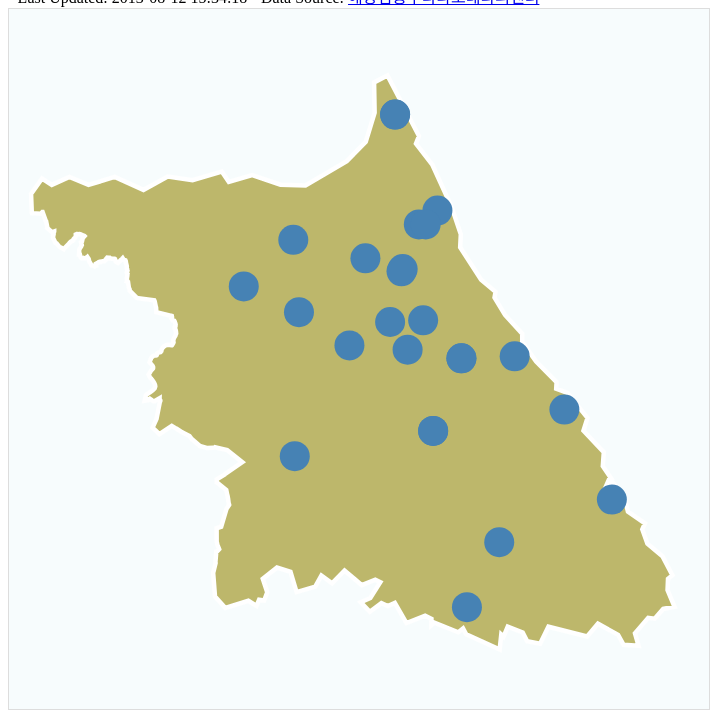
D3 v3 page, settled after 480 driven frames (8 s of simulated time); the page loaded 1 data file(s).


        // my D3 code will go here
        var width = 700,
        height = 700,
        initialScale = 5450,
        initialX = -11900,
        initialY = 4200,
        centered,
        labels;

    var projection = d3.geo.mercator()
        .scale(initialScale)
        .translate([initialX, initialY]);
        
    var path = d3.geo.path()
        .projection(projection);
    
    var zoom = d3.behavior.zoom()
        .translate(projection.translate())
        .scale(projection.scale())
        .scaleExtent([height, 800 * height])
        .on("zoom", zoom);
    
    var svg = d3.select("#container").append("svg")
        .attr("width", width)
        .attr("height", height)
        .attr('id', 'map');
    
    var states = svg.append("g")
        .attr("id", "states")
        .call(zoom);
    
    states.append("rect")
        .attr("class", "background")
        .attr("width", width)
        .attr("height", height);
    
    states.transition()
        .duration(1000)
        .attr("transform", "translate(" + 800 + "," + 600 + ")scale(" + 3 + ")translate(" + -450 + "," + -390 + ")");
        
    d3.json("data/map_gangwon.json", function(json) {
        states.selectAll("path")
          .data(json.features)
          .enter().append("path")
          .attr("d", path)
          .attr("id", function(d) { return 'path-'+d.id; });
    });
    
    // fill data
    var dataset = [
        [128.503063482785, 38.2081202869797],
        [128.068380190806, 37.5671734425048],
        [129.179580372102, 37.4465609476381],
        [128.568381726975, 38.2461636948428],
        [128.527108694292, 38.2081048130607],
        [128.446540279686, 38.0851598442664],
        [128.419990912479, 38.5101031595929],
        [128.419990912479, 38.5101031595929],
        [128.839007304494, 37.8438832178013],
        [128.6523573, 37.8383682],
        [128.671700131825, 37.1464908094684],
        [128.463822059334, 37.8624738685104],
        [128.6523573, 37.8383682],
        [128.5533096, 37.63715],
        [128.402496213947, 37.938901098442],
        [128.518243101458, 37.9435382088934],
        [129.0132174, 37.6966281],
        [128.0831358, 37.9659379],
        [128.259959, 37.8741362],
        [128.063198560114, 38.165794847397],
        [128.784919666053, 37.327972776129],
        [128.315961809164, 38.1148363838162],
        [127.889672270012, 38.0371819752278],
        [128.5533096, 37.63715],
        [128.442455641839, 38.0788058639535] ];

    svg.selectAll("circle")
        .data(dataset)
        .enter()
        .append("circle")
        .text(function(d) {
           return d[0] + "," + d[1];
        })
        .attr("cx", function(d) {
            return (projection([d[0], d[1]])[0]);
        })
        .attr("cy", function(d) {
            return (projection([d[0], d[1]])[1]);;
        })
        .attr("r",5)
        .attr("fill", "steelblue")
        .transition()
        .duration(1000)
        .attr("transform", "translate(" + 790 + "," + 600 + ")scale(" + 3 + ")translate(" + -450 + "," + -390 + ")");

    function click(d) {
      var x, y, k;
      
      if (d && centered !== d) {
        var centroid = path.centroid(d);
        x = centroid[0];
        y = centroid[1];
        k = 4;
        centered = d;
      } else {
        x = width / 2;
        y = height / 2;
        k = 1;
        centered = null;
      }
    
      states.selectAll("path")
          .classed("active", centered && function(d) { return d === centered; });
    
      states.transition()
          .duration(1000)
          .attr("transform", "translate(" + width / 2 + "," + height / 2 + ")scale(" + k + ")translate(" + -x + "," + -y + ")")
          .style("stroke-width", 1.5 / k + "px");
    }
    
    function zoom() {
      projection.translate(d3.event.translate).scale(d3.event.scale);
      states.selectAll("path").attr("d", path);
      svg.selectAll("circle").attr("transform", circleTransform);
      
      //labels.attr("transform", labelsTransform);
    }
    
    function circleTransform(d) {
        var arr = path.centroid(d);
        arr[1] += (d3.event && d3.event.scale) ? (d3.event.scale / height + 20) : (initialScale / height + 20);
        
        return "translate(" + arr + ")";
    }
    
    function labelsTransform(d) {
      if (d.id == 8) {
        var arr = path.centroid(d);
        arr[1] += (d3.event && d3.event.scale) ? (d3.event.scale / height + 20) : (initialScale / height + 20);
        
        return "translate(" + arr + ")";
      } else {
        return "translate(" + path.centroid(d) + ")";
      }
    }
    
    
    
    // 버튼
    $('#radio').buttonset();
    $('#zoomin').button({
      text: false,
      icons: {
        primary: "ui-icon-plus"
      }
    }).click(function() {
      var arr = projection.translate(),
          scale = projection.scale();
          
      arr[0] = arr[0] * 1.2;
      arr[1] = arr[1] * 1.2;
      scale = scale * 1.2;
      
      projection.translate(arr).scale(scale);
      states.selectAll("path").attr("d", path);
      
      labels.attr("transform", labelsTransform);
    });
    $('#zoomout').button({
      text: false,
      icons: {
        primary: "ui-icon-minus"
      }
    }).click(function() {
      var arr = projection.translate(),
          arr2 = projection.translate(),
          scale = projection.scale();
          
      arr[0] = arr[0] * 0.8;
      arr[1] = arr[1] * 0.8;
      scale = scale * 0.8;
      
      projection.translate(arr).scale(scale);
      states.selectAll("path").attr("d", path);
      
      labels.attr("transform", labelsTransform);
    });
          
    // 지명표시
    $('#radio').find('input').on('click', function() {
      if (this.value == 'on') {
        labels.style('display', 'block');
      } else if (this.value == 'off') {
        labels.style('display', 'none');
      }
    });

    
    

### data: data/map_gangwon.json
{
 "type": "FeatureCollection",
 "features": [
  {
   "type": "Feature",
   "id": 0,
   "properties": {
    "Name": "강원도",
    "Description": ""
   },
   "geometry": {
    "type": "Polygon",
    "coordinates": "[... 1 items]"
   }
  }
 ]
}